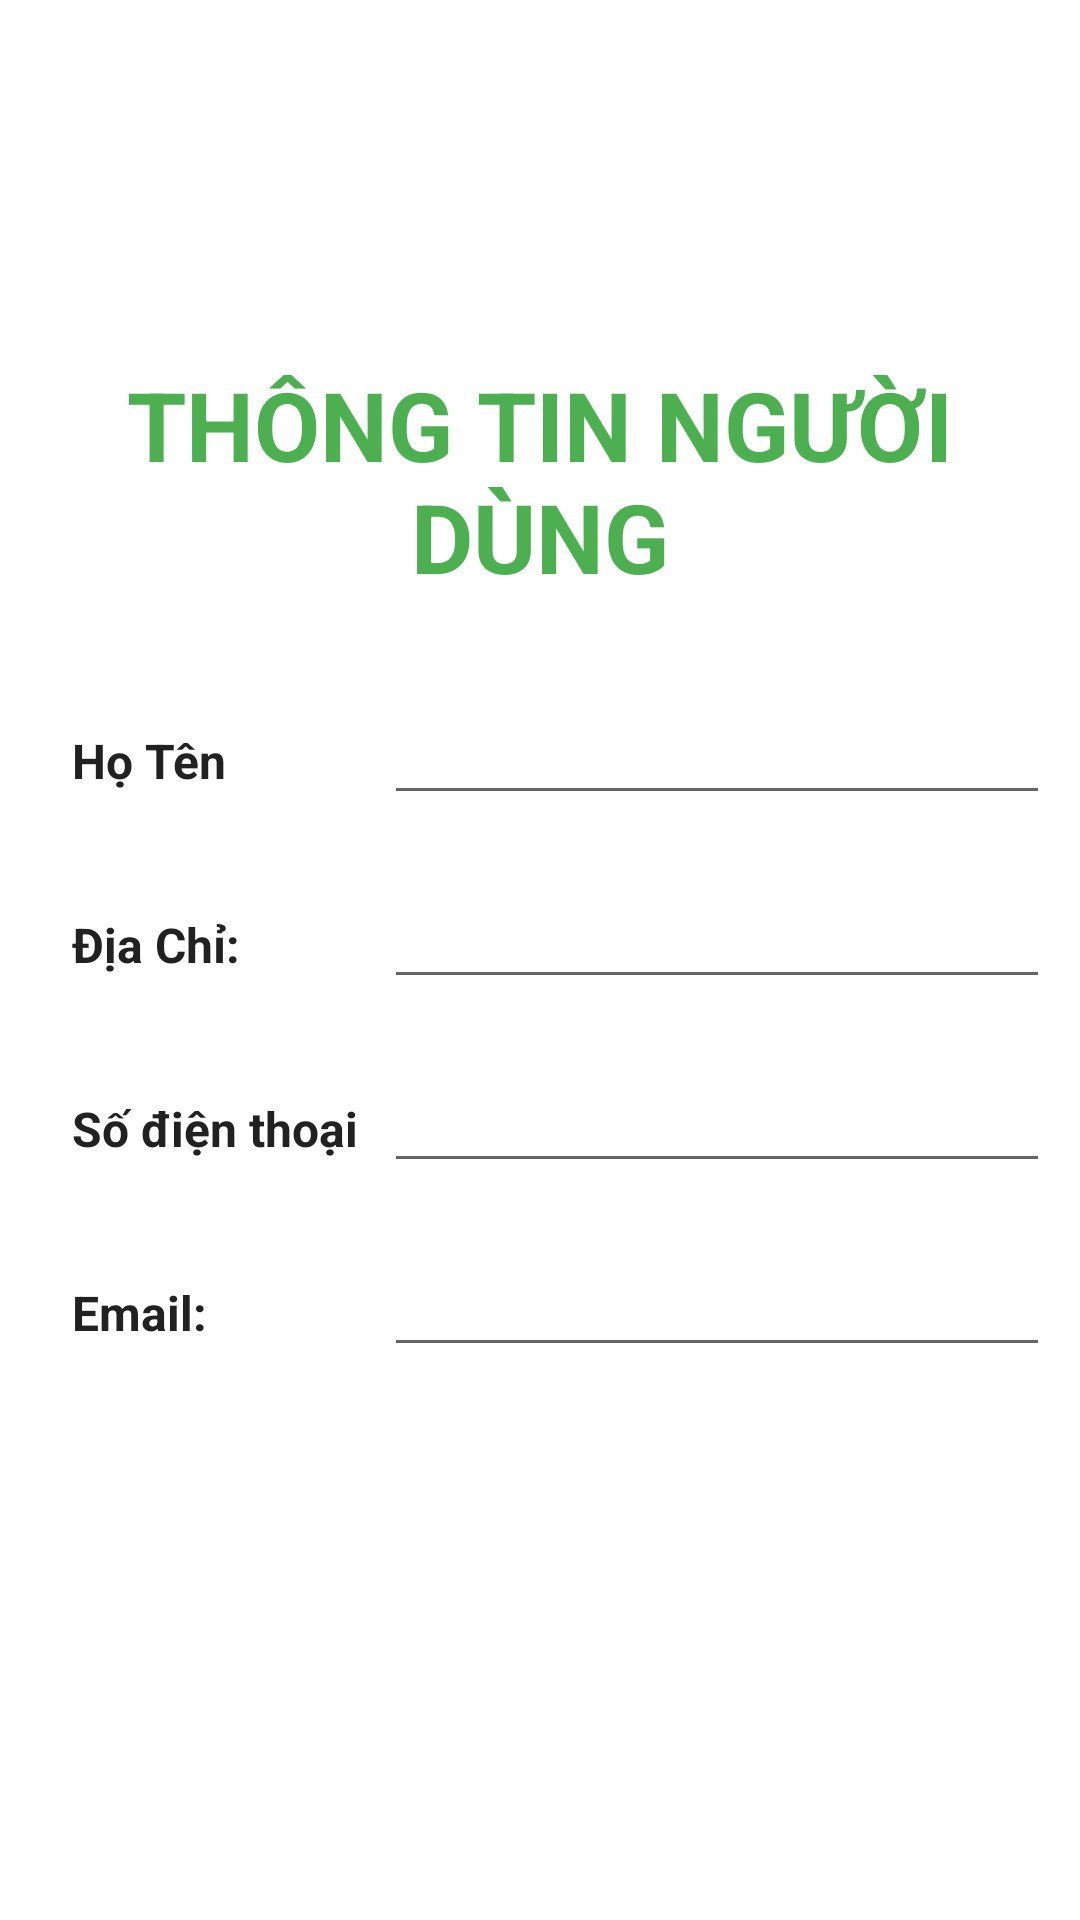

Android layout source for this screen:
<!-- AndroidManifest.xml: application theme Theme.AppBanDoChoi -->
<!-- res/layout/activity_quan_li_nguoi_dung.xml -->
<?xml version="1.0" encoding="utf-8"?>
<LinearLayout xmlns:android="http://schemas.android.com/apk/res/android"
    xmlns:app="http://schemas.android.com/apk/res-auto"
    xmlns:tools="http://schemas.android.com/tools"
    android:orientation="vertical"
    android:layout_width="match_parent"
    android:layout_height="match_parent"
    tools:context=".Activity.QuanLiNguoiDungActivity">

    <TextView
        android:layout_width="match_parent"
        android:layout_height="wrap_content"
        android:gravity="center"
        android:text="Thông tin người dùng"
        android:textAllCaps="true"
        android:layout_marginBottom="10dp"
        android:layout_marginTop="120dp"
        android:textSize="32sp"
        android:textStyle="bold"
        android:textColor="#4CAF50"/>



    <LinearLayout
        android:layout_width="match_parent"
        android:layout_height="wrap_content"
        android:orientation="horizontal"
        android:layout_marginTop="20dp">

        <TextView
            android:layout_width="104dp"
            android:layout_height="wrap_content"
            android:layout_marginLeft="24dp"
            android:text="Họ Tên"
            android:textColor="@color/text"
            android:textSize="16sp"
            android:textStyle="bold" />

        <EditText
            android:id="@+id/edtHoTen"
            android:layout_marginRight="10dp"
            android:layout_width="match_parent"
            android:layout_height="wrap_content"
            android:textStyle="bold" />
    </LinearLayout>
    <LinearLayout
        android:layout_width="match_parent"
        android:layout_height="wrap_content"
        android:orientation="horizontal"
        android:layout_marginTop="20dp">

        <TextView
            android:layout_width="104dp"
            android:layout_height="wrap_content"
            android:layout_marginLeft="24dp"
            android:text="Địa Chỉ:"
            android:textColor="@color/text"
            android:textSize="16sp"
            android:textStyle="bold" />

        <EditText
            android:id="@+id/edtDiaChi"
            android:layout_marginRight="10dp"
            android:layout_width="match_parent"
            android:layout_height="wrap_content"
            android:textStyle="bold" />
    </LinearLayout>
    <LinearLayout
        android:layout_width="match_parent"
        android:layout_height="wrap_content"
        android:orientation="horizontal"
        android:layout_marginTop="20dp">

        <TextView
            android:layout_width="104dp"
            android:layout_height="wrap_content"
            android:layout_marginLeft="24dp"
            android:text="Số điện thoại"
            android:textColor="@color/text"
            android:textSize="16sp"
            android:textStyle="bold" />

        <EditText
            android:id="@+id/edtSdt"
            android:layout_marginRight="10dp"
            android:layout_width="match_parent"
            android:layout_height="wrap_content"
            android:textStyle="bold" />
    </LinearLayout>
    <LinearLayout
        android:layout_width="match_parent"
        android:layout_height="wrap_content"
        android:orientation="horizontal"
        android:layout_marginTop="20dp">

        <TextView
            android:layout_width="104dp"
            android:layout_height="wrap_content"
            android:layout_marginLeft="24dp"
            android:text="Email:"
            android:textColor="@color/text"
            android:textSize="16sp"
            android:textStyle="bold" />

        <EditText
            android:id="@+id/edtEmail"
            android:layout_marginRight="10dp"
            android:layout_width="match_parent"
            android:layout_height="wrap_content"
            android:textStyle="bold" />
    </LinearLayout>
    <Button
        android:id="@+id/btnUpdateUser"
        android:layout_width="184dp"
        android:layout_height="54dp"
        android:layout_gravity="center"
        android:layout_marginTop="40dp"
        android:background="@drawable/background_button"
        android:text="Cập nhật"
        android:textSize="20sp" />

</LinearLayout>
<!-- resources referenced by this layout -->
<resources>
  <color name="text">#212121</color>
  <style name="Theme.AppBanDoChoi" parent="Theme.MaterialComponents.DayNight.DarkActionBar">
          
          <item name="colorPrimary">@color/purple_500</item>
          <item name="colorPrimaryVariant">@color/purple_700</item>
          <item name="colorOnPrimary">@color/white</item>
          
          <item name="colorSecondary">@color/teal_200</item>
          <item name="colorSecondaryVariant">@color/teal_700</item>
          <item name="colorOnSecondary">@color/black</item>
          
          <item name="android:statusBarColor" tools:targetApi="l">?attr/colorPrimaryVariant</item>
          
          <item name="windowActionBar">false</item>
          <item name="windowNoTitle">true</item>
      </style>
  <color name="purple_500">#FF6200EE</color>
  <color name="purple_700">#FF3700B3</color>
  <color name="white">#FFFFFFFF</color>
  <color name="teal_200">#FF03DAC5</color>
  <color name="teal_700">#FF018786</color>
  <color name="black">#FF000000</color>
</resources>
